The GitHub repository aamnarifa/Wheat-Diseases-Detection contains a labelled image folder "datasets" with 5 categories: black point, fusarium foot rot, healthy leaf, leaf blight, wheat blast. Examples follow, each with its label.

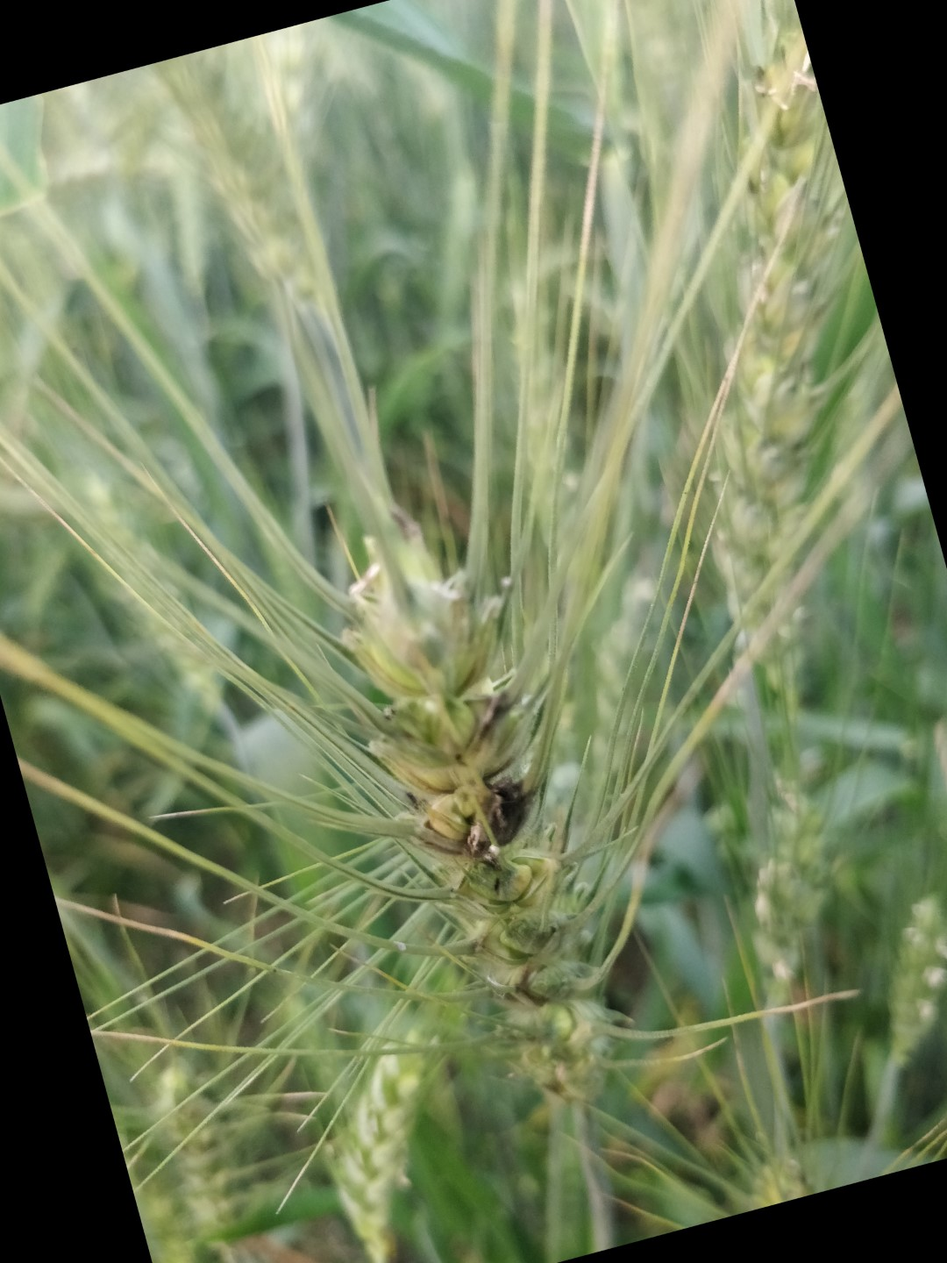
Label: black point

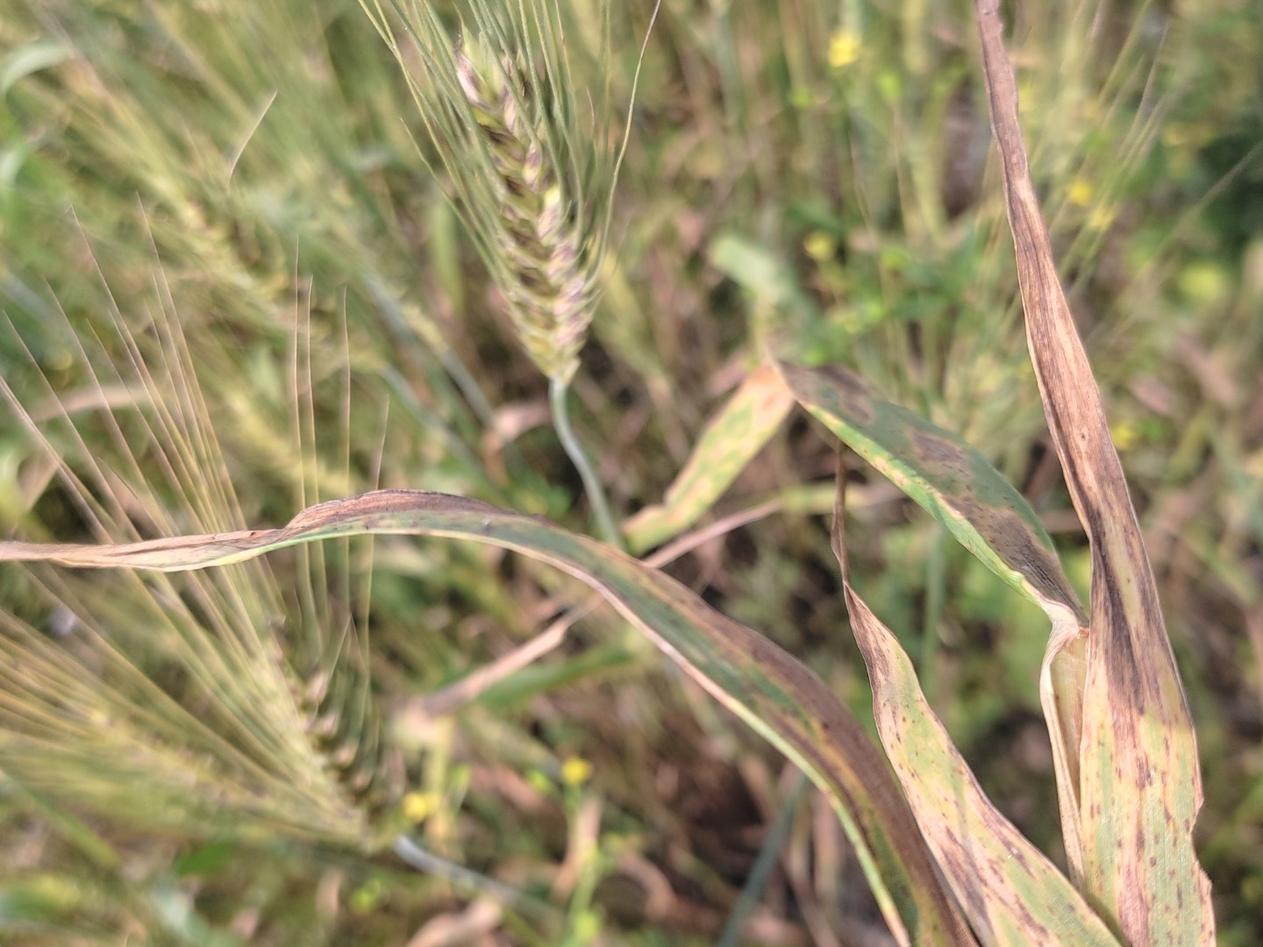
Label: leaf blight

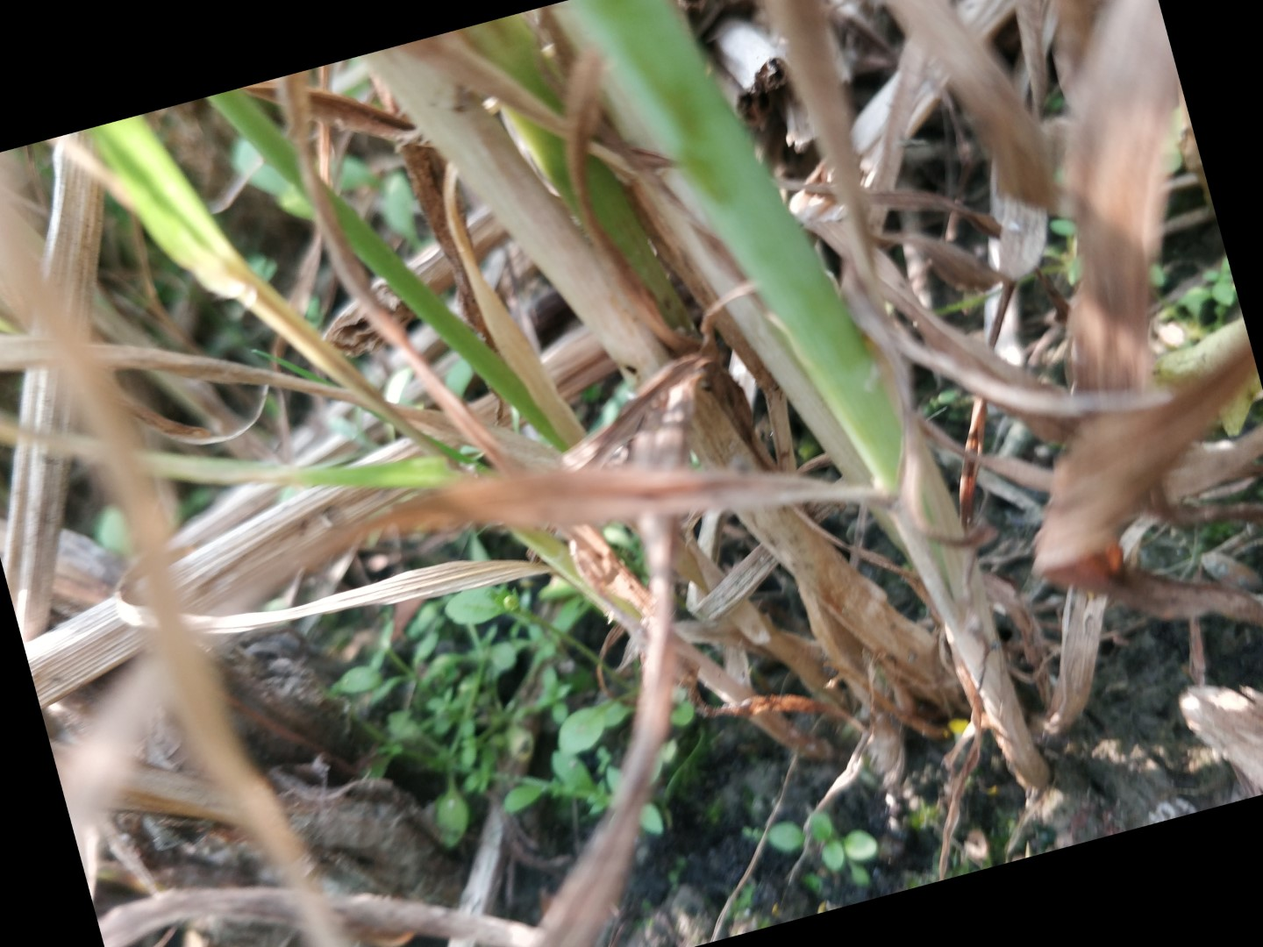
Label: fusarium foot rot

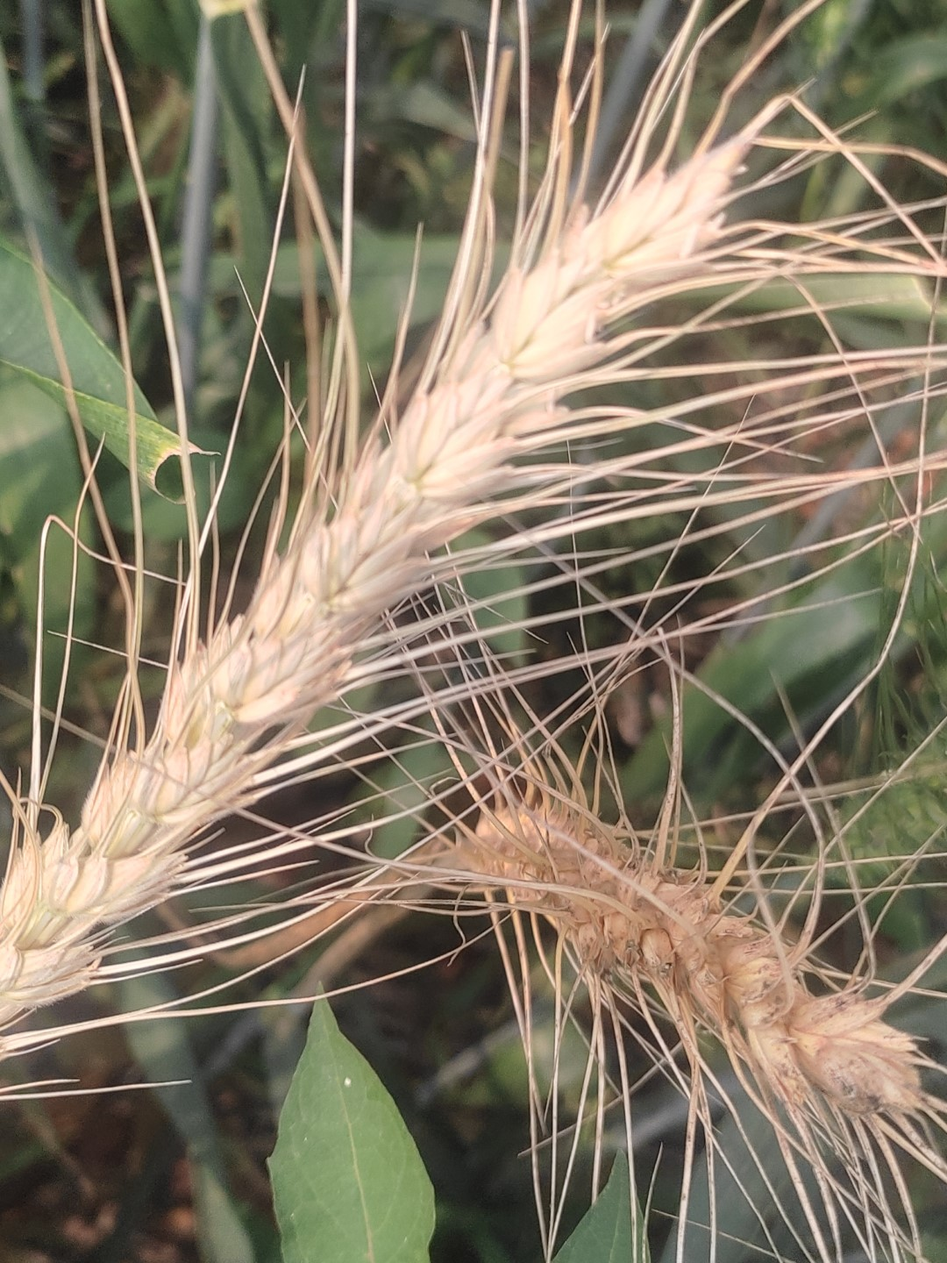
Label: wheat blast

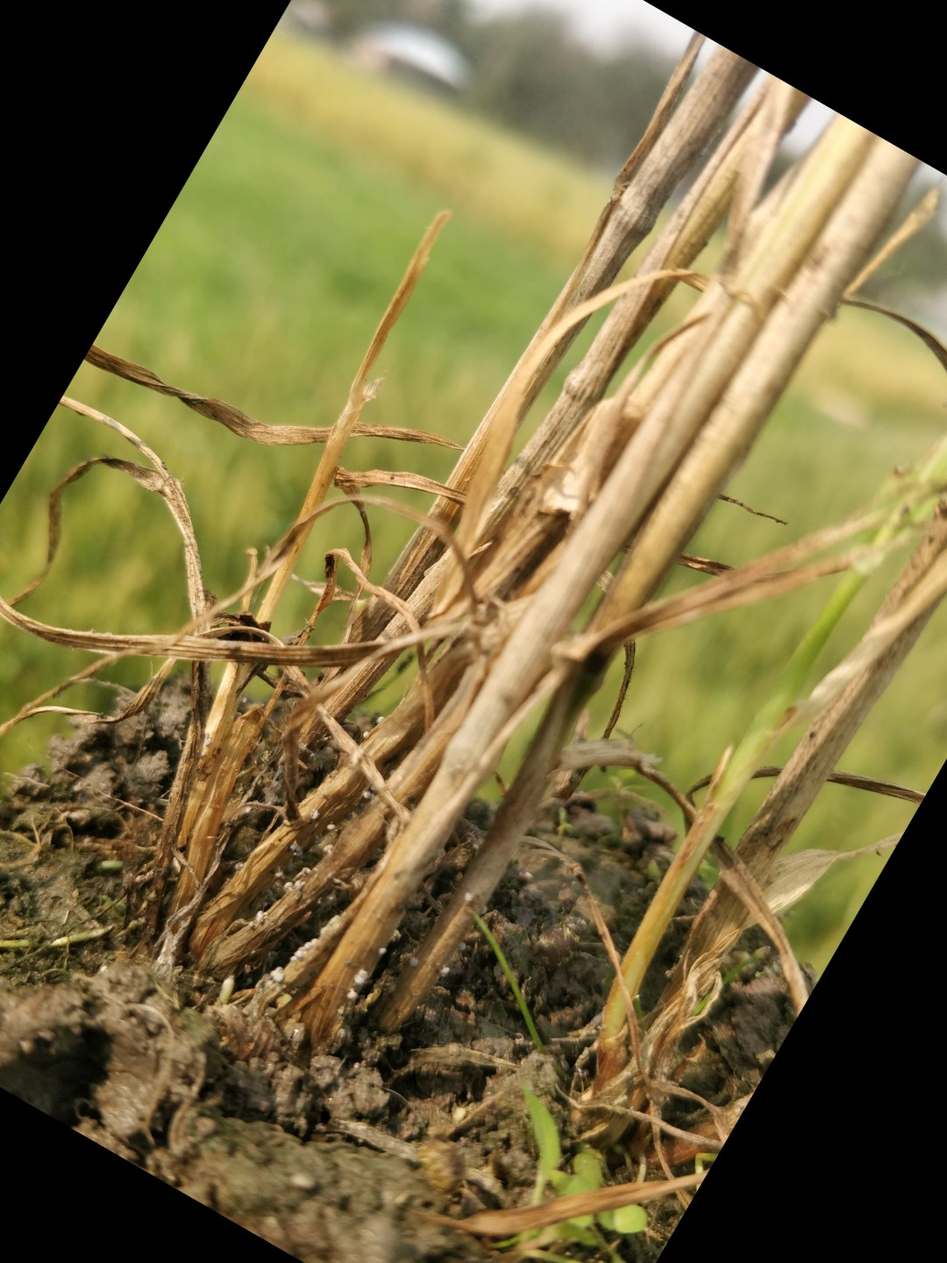
Label: fusarium foot rot

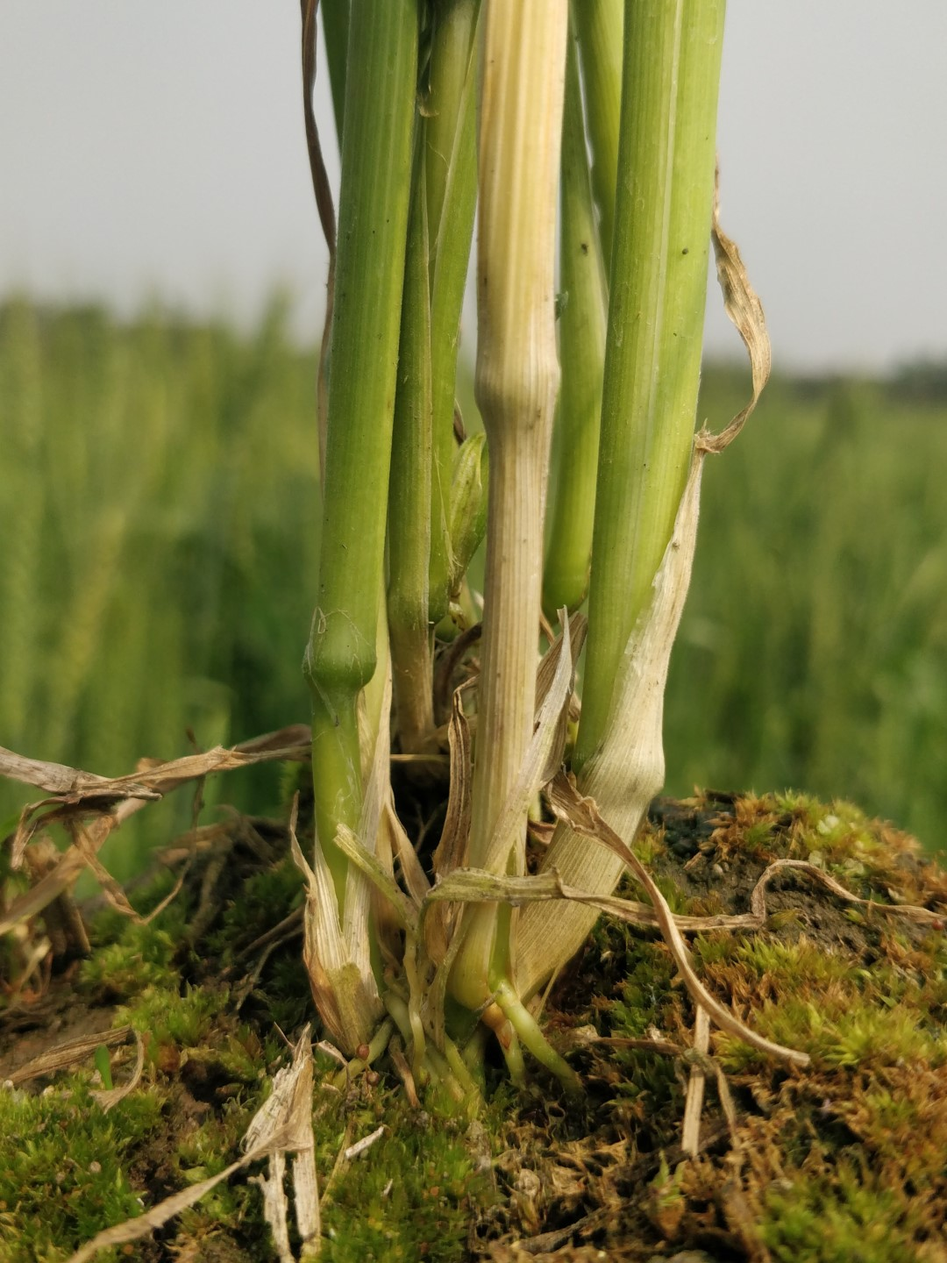
Label: healthy leaf
